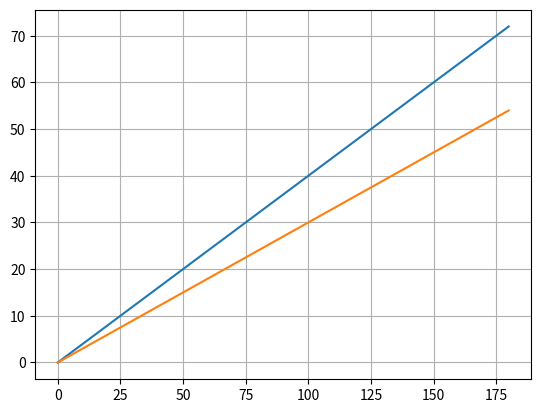

Reproduce this figure in Python.
#import matplotlib.pyplot as plt
#import numpy as np

#def f(t):
#    return 0.4*t

#def g(t):
#    return 0.3*t

#x = np.arange(0, 6, 0.01) # genera una lista

#y1 = f(x)
#y2 = g(x)

#plt.plot(x, y1) # coloca las listas en puntos en el plano
#plt.plot(x, y2) # coloca las listas en puntos en el plano

#plt.xlabel("Eje x") # Titulo para el eje x
#plt.ylabel("Eje y") # Titulo para el eje y
#plt.title("Prueba del concepto") # Titulo para el grafico

#plt.grid(True) # Ingresa la cuadricula

#plt.show()

import matplotlib.pyplot as mt
import numpy

def generar_eje_x(cantidad):
    x = numpy.arange(0, cantidad, 0.01)
    return x

# Distancia recorrida

def f(t):
    return 0.4*t

def g(t):
    return 0.3*t

# |---------------------|

x = generar_eje_x(180)

yf = f(x)
yg = g(x)

mt.plot(x, yf)
mt.plot(x, yg)

mt.grid(True)

mt.show()